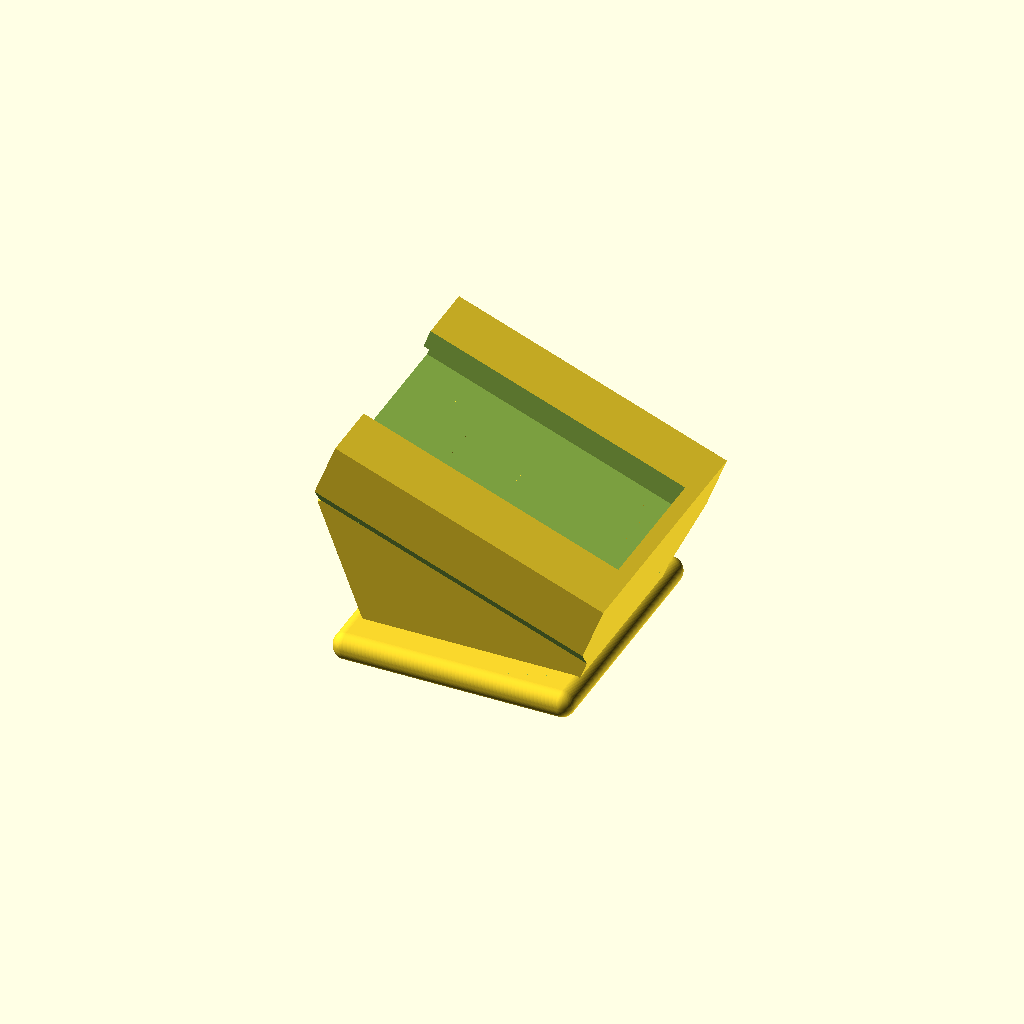
Cell 1: the model at its default parameters.
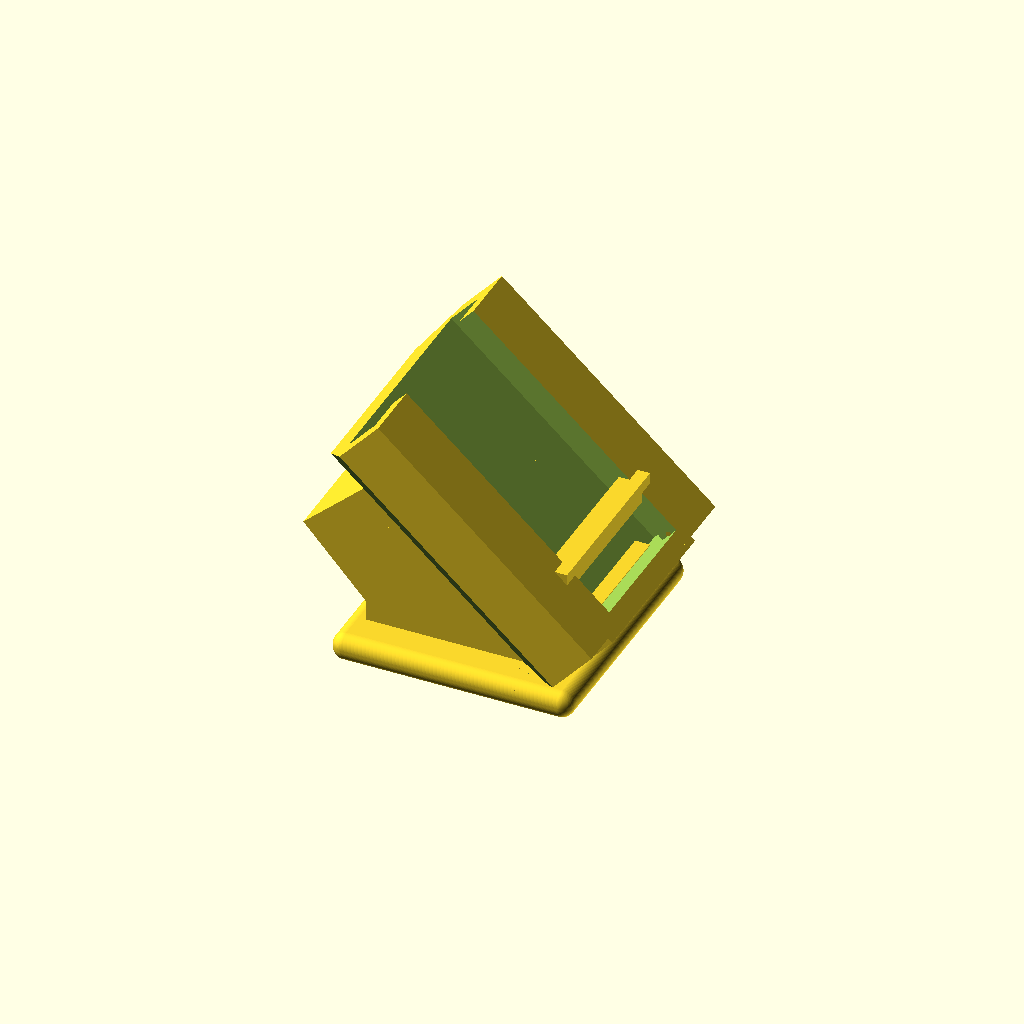
Cell 2 — angle set to 42, the other parameters unchanged.
One fixed orthographic camera (rotation 55°, 0°, 25°; colour scheme Cornfield) for every cell.
Source of the model, nikon_light_mount.scad:
$fn = 90;

angle = 21;

nikon_mount();
translate([0.35, 0, 9]) rotate([0, angle, 0]) lighter_mount();

difference() {
    modules_support();
    translate([0.35, 0, 9]) rotate([0, angle, 0]) cube([20, 16.5, 6], true);
}
    
module modules_support() {
    translate([0, 0, 4]) cube([14, 12.4, 9], true);
    translate([5.9, 0, 4]) rotate([0, angle, 0]) cube([6, 12.4, 6], true);
    translate([-5.8, 0, 5.5]) rotate([0, -angle, 0]) cube([6, 12.4, 10], true);
}

module nikon_mount() {
    minkowski() {
        cube([15, 16, 0.1], true);
        sphere(r = 0.9);
    }
    translate([0, 0, 2]) cube([14, 12.4, 2], true);
}

module lighter_mount() {
    difference() {
        cube([20, 18.5, 7], true);
        translate([-1, 0, 0.7]) cube([20, 15.4, 2.8], true);
        translate([-1, 0, 4]) cube([20, 10, 8], true);
        
        translate([0, 10, -2.6]) rotate([45, 0, 0]) cube([22, 8.4, 4], true);
        translate([0, -10, -2.6]) rotate([-45, 0, 0]) cube([22, 8.4, 4], true);
    }
}
Parameter table extracted from the source (name, type, default, range or options):
angle: number, default 21
